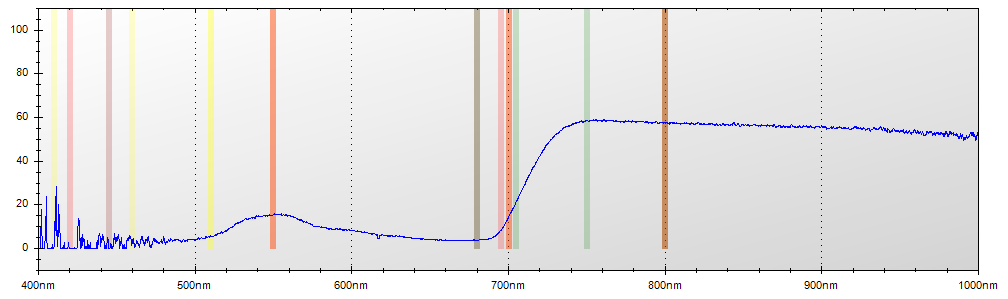

Data behind this chart, as committed beside it:
Layer Title, Color, Specimen ID
Layer 1, Blue, Untitled
Mode, Integration Time, Boxcar Width, Scans to Average
Reflectance, 650 ms, 2, 1
Wavelength, Raw Spectrometer Data, Calibrated and Averaged Data
345.6, 1472, 86.2068965517242%
345.8, 1495, 0%
346, 2750, 0%
346.2, 3412, 0%
346.5, 4027, 63.9344262295074%
346.7, 4583, 0%
346.9, 4551, 0%
347.1, 4560, 31.2499999999996%
347.3, 4424, 100%
347.5, 4388, 90.1785714285717%
347.8, 4422, 91.5584415584414%
348, 4426, 100%
348.2, 4322, 100%
348.4, 4347, 100%
348.6, 4306, 100%
348.8, 4329, 100%
349.1, 4422, 0%
349.3, 4440, 57.5757575757569%
349.5, 4512, 68.5185185185179%
349.7, 4576, 49.4047619047611%
349.9, 4588, 28.5714285714289%
350.1, 4501, 37.1134020618563%
350.3, 4508, 14.2857142857139%
350.6, 4549, 0%
350.8, 4566, 0%
351, 4569, 6.13207547169821%
351.2, 4538, 8.67768595041332%
351.4, 4508, 5.68561872909742%
351.6, 4469, 5.19031141868534%
351.9, 4704, 1.23076923076889%
352.1, 4659, 0%
352.3, 4805, 0%
352.5, 4934, 0%
352.7, 4895, 0%
352.9, 4601, 0%
353.2, 4630, 12.1621621621639%
353.4, 4666, 49.2957746478864%
353.6, 4584, 41.1111111111097%
353.8, 4614, 17.7419354838736%
354, 4719, 100%
354.2, 4798, 88.8888888888864%
354.5, 4662, 0%
354.7, 4619, 100%
354.9, 4559, 0%
355.1, 4506, 0%
355.3, 4433, 0%
355.5, 4417, 0%
355.8, 4487, 48.5915492957735%
356, 4584, 42.8571428571416%
356.2, 4641, 48.0769230769233%
356.4, 4657, 58.0310880829011%
356.6, 4692, 49.1349480968854%
356.8, 4714, 58.0188679245285%
357, 4604, 50.6666666666666%
357.3, 4512, 48.5549132947976%
357.5, 4553, 22.3404255319151%
... 7,246 more rows
